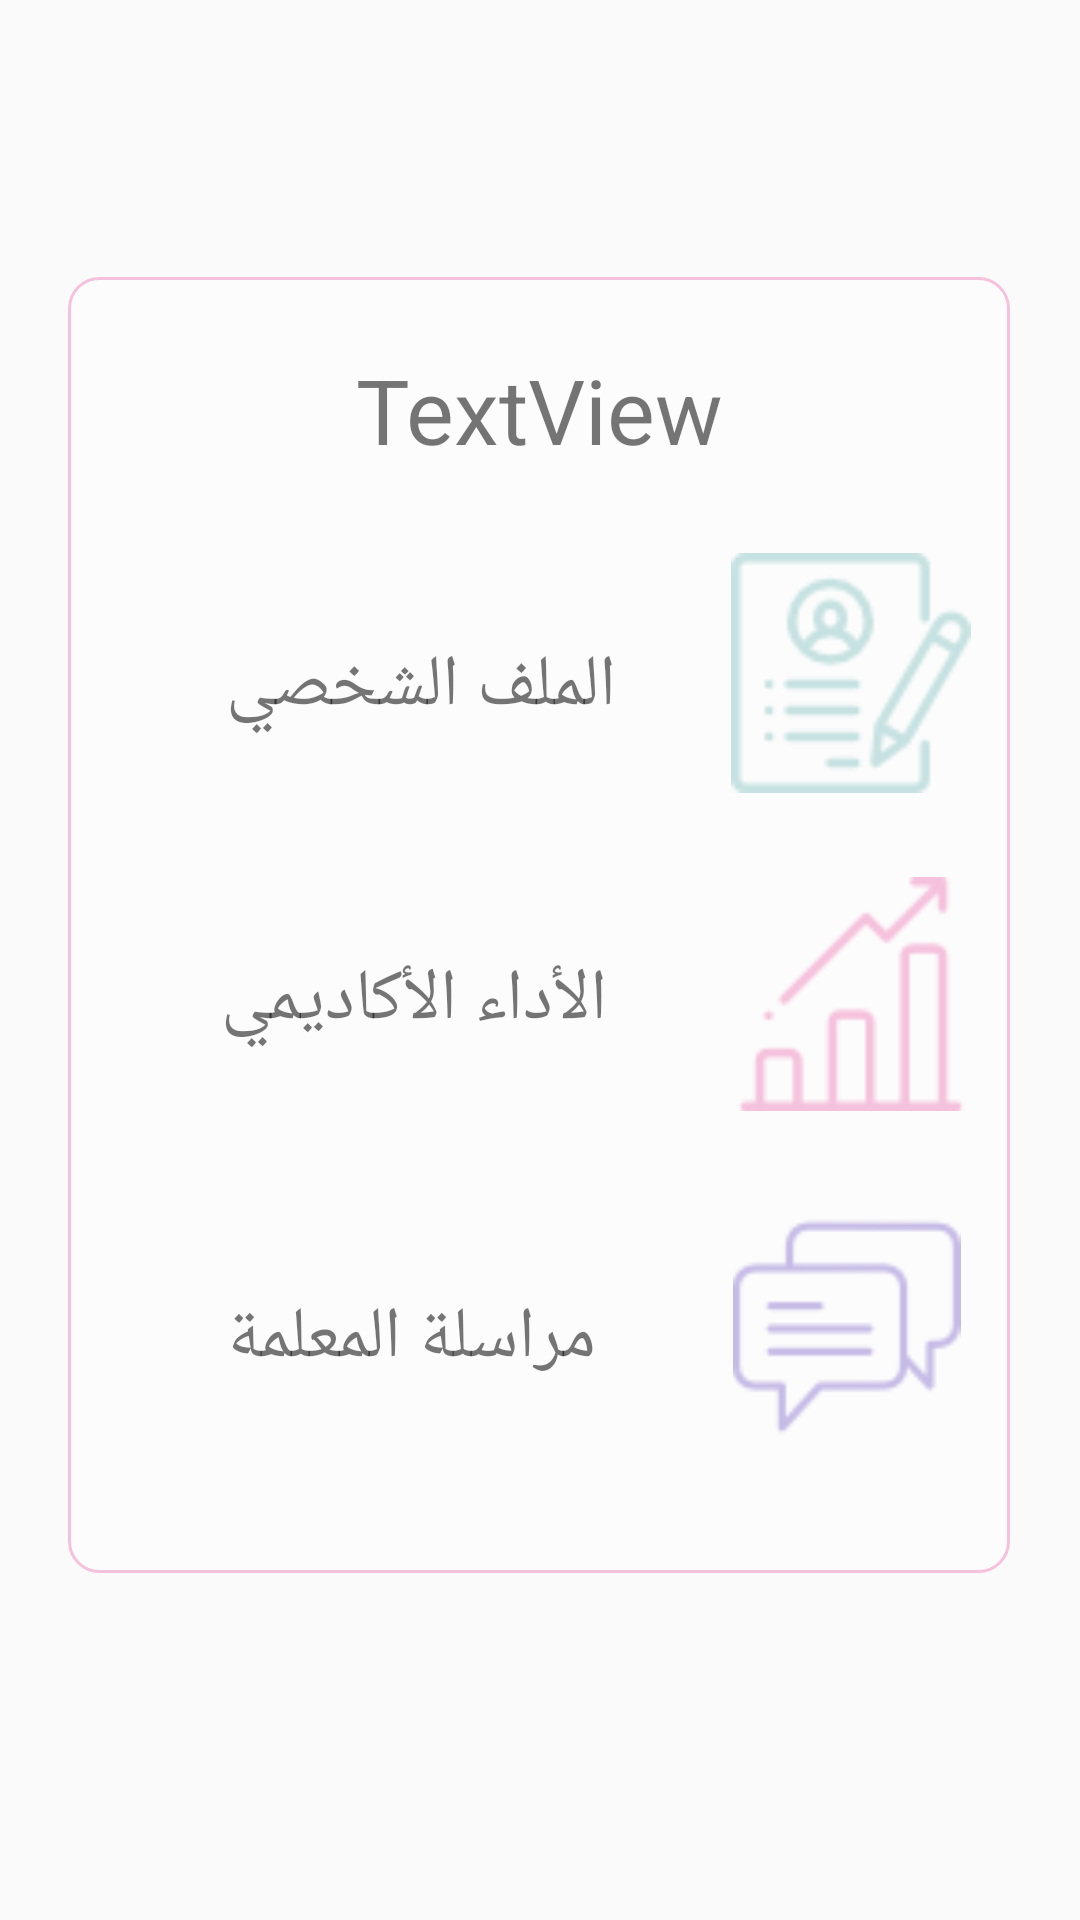

Reconstruct the res/layout file that produces this screen, plus the resources it refers to.
<!-- AndroidManifest.xml: application theme AppTheme -->
<!-- res/layout/fragment_child_profile.xml -->
<?xml version="1.0" encoding="utf-8"?>
<android.support.constraint.ConstraintLayout xmlns:android="http://schemas.android.com/apk/res/android"
    xmlns:tools="http://schemas.android.com/tools"
    android:layout_width="match_parent"
    android:layout_height="match_parent"
    tools:context=".childProfileFragment"
    xmlns:app="http://schemas.android.com/apk/res-auto"
    >


    
    <TextView
        android:id="@+id/stdNameBox"
        android:layout_width="314dp"
        android:layout_height="432dp"
        android:layout_centerInParent="true"
        android:background="@drawable/rounded_corner"
        app:layout_constraintBottom_toBottomOf="parent"
        app:layout_constraintEnd_toEndOf="parent"
        app:layout_constraintHorizontal_bias="0.494"
        app:layout_constraintStart_toStartOf="parent"
        app:layout_constraintTop_toTopOf="parent"
        app:layout_constraintVertical_bias="0.444" />

    <ImageView
        android:id="@+id/album"
        android:layout_width="82dp"
        android:layout_height="80dp"
        android:layout_alignParentEnd="true"
        android:layout_alignParentTop="true"
        android:layout_marginEnd="12dp"
        android:layout_marginTop="92dp"
        android:src="@drawable/profile"
        app:layout_constraintEnd_toEndOf="@+id/stdNameBox"
        app:layout_constraintTop_toTopOf="@+id/stdNameBox" />

    <ImageView
        android:id="@+id/allstd"
        android:layout_width="82dp"
        android:layout_height="78dp"
        android:layout_alignParentBottom="true"
        android:layout_alignStart="@+id/album"
        android:layout_marginEnd="12dp"
        android:layout_marginTop="28dp"
        android:src="@drawable/performance"
        app:layout_constraintEnd_toEndOf="@+id/stdNameBox"
        app:layout_constraintTop_toBottomOf="@+id/album" />

    <ImageView
        android:id="@+id/star"
        android:layout_width="77dp"
        android:layout_height="76dp"
        android:layout_alignEnd="@+id/album"
        android:layout_alignParentBottom="true"
        android:layout_marginBottom="44dp"
        android:layout_marginEnd="16dp"
        android:layout_marginTop="8dp"
        android:src="@drawable/chat"
        app:layout_constraintBottom_toBottomOf="@+id/stdNameBox"
        app:layout_constraintEnd_toEndOf="@+id/stdNameBox"
        app:layout_constraintTop_toBottomOf="@+id/allstd"
        app:layout_constraintVertical_bias="1.0" />

    <TextView
        android:id="@+id/studentNameM"
        android:layout_width="wrap_content"
        android:layout_height="50dp"
        android:layout_alignParentTop="true"
        android:layout_centerHorizontal="true"
        android:layout_marginEnd="8dp"
        android:layout_marginStart="8dp"
        android:layout_marginTop="24dp"
        android:text="TextView"
        android:textSize="30sp"
        app:layout_constraintEnd_toEndOf="@+id/stdNameBox"
        app:layout_constraintStart_toStartOf="@+id/stdNameBox"
        app:layout_constraintTop_toTopOf="@+id/stdNameBox" />

    <TextView
        android:id="@+id/txtAlbum"
        android:layout_width="wrap_content"
        android:layout_height="wrap_content"
        android:layout_alignParentTop="true"
        android:layout_alignStart="@+id/txtAllstd"
        android:layout_marginEnd="12dp"
        android:layout_marginStart="8dp"
        android:layout_marginTop="120dp"
        android:text="الملف الشخصي"
        android:textSize="24sp"
        app:layout_constraintEnd_toStartOf="@+id/album"
        app:layout_constraintHorizontal_bias="0.638"
        app:layout_constraintStart_toStartOf="@+id/stdNameBox"
        app:layout_constraintTop_toTopOf="@+id/stdNameBox" />

    <TextView
        android:id="@+id/txtAllstd"
        android:layout_width="wrap_content"
        android:layout_height="wrap_content"
        android:layout_alignParentBottom="true"
        android:layout_alignParentStart="true"
        android:layout_marginEnd="8dp"
        android:layout_marginStart="8dp"
        android:layout_marginTop="72dp"
        android:text="الأداء الأكاديمي"
        android:textSize="24sp"
        app:layout_constraintEnd_toStartOf="@+id/allstd"
        app:layout_constraintHorizontal_bias="0.571"
        app:layout_constraintStart_toStartOf="@+id/stdNameBox"
        app:layout_constraintTop_toBottomOf="@+id/txtAlbum" />

    <TextView
        android:id="@+id/txtMsg"
        android:layout_width="wrap_content"
        android:layout_height="wrap_content"
        android:layout_alignEnd="@+id/txtAlbum"
        android:layout_alignParentBottom="true"
        android:layout_marginBottom="8dp"
        android:layout_marginEnd="8dp"
        android:layout_marginStart="8dp"
        android:layout_marginTop="80dp"
        android:text="مراسلة المعلمة"
        android:textSize="24sp"
        app:layout_constraintBottom_toBottomOf="@+id/stdNameBox"
        app:layout_constraintEnd_toStartOf="@+id/star"
        app:layout_constraintHorizontal_bias="0.549"
        app:layout_constraintStart_toStartOf="@+id/stdNameBox"
        app:layout_constraintTop_toBottomOf="@+id/txtAllstd"
        app:layout_constraintVertical_bias="0.0" />



</android.support.constraint.ConstraintLayout>
<!-- resources referenced by this layout -->
<resources>
  <!-- drawable chat: png bitmap (drawable, 1857 bytes) -->
  <!-- drawable performance: png bitmap (drawable, 1242 bytes) -->
  <!-- drawable profile: png bitmap (drawable, 2114 bytes) -->
  <!-- drawable rounded_corner (drawable) -->
  <?xml version="1.0" encoding="utf-8"?>
  <shape xmlns:android="http://schemas.android.com/apk/res/android" >
      <stroke
          android:width="1dp"
          android:color="@color/colorPink" />
  
      <solid android:color="#50ffffff" />
  
      <padding
          android:left="1dp"
          android:right="1dp"
          android:bottom="1dp"
          android:top="1dp" />
  
      <corners android:radius="10dp" />
  </shape>
  <style name="AppTheme" parent="Theme.AppCompat.Light.DarkActionBar">
          
          <item name="colorPrimary">#B3B6B7</item>
          <item name="colorPrimaryDark">#797D7F</item>
          <item name="colorAccent">@color/colorAccent</item>
      </style>
  <color name="colorPink">#f5c1dc</color>
  <color name="colorAccent">#fec6bbe6</color>
</resources>
